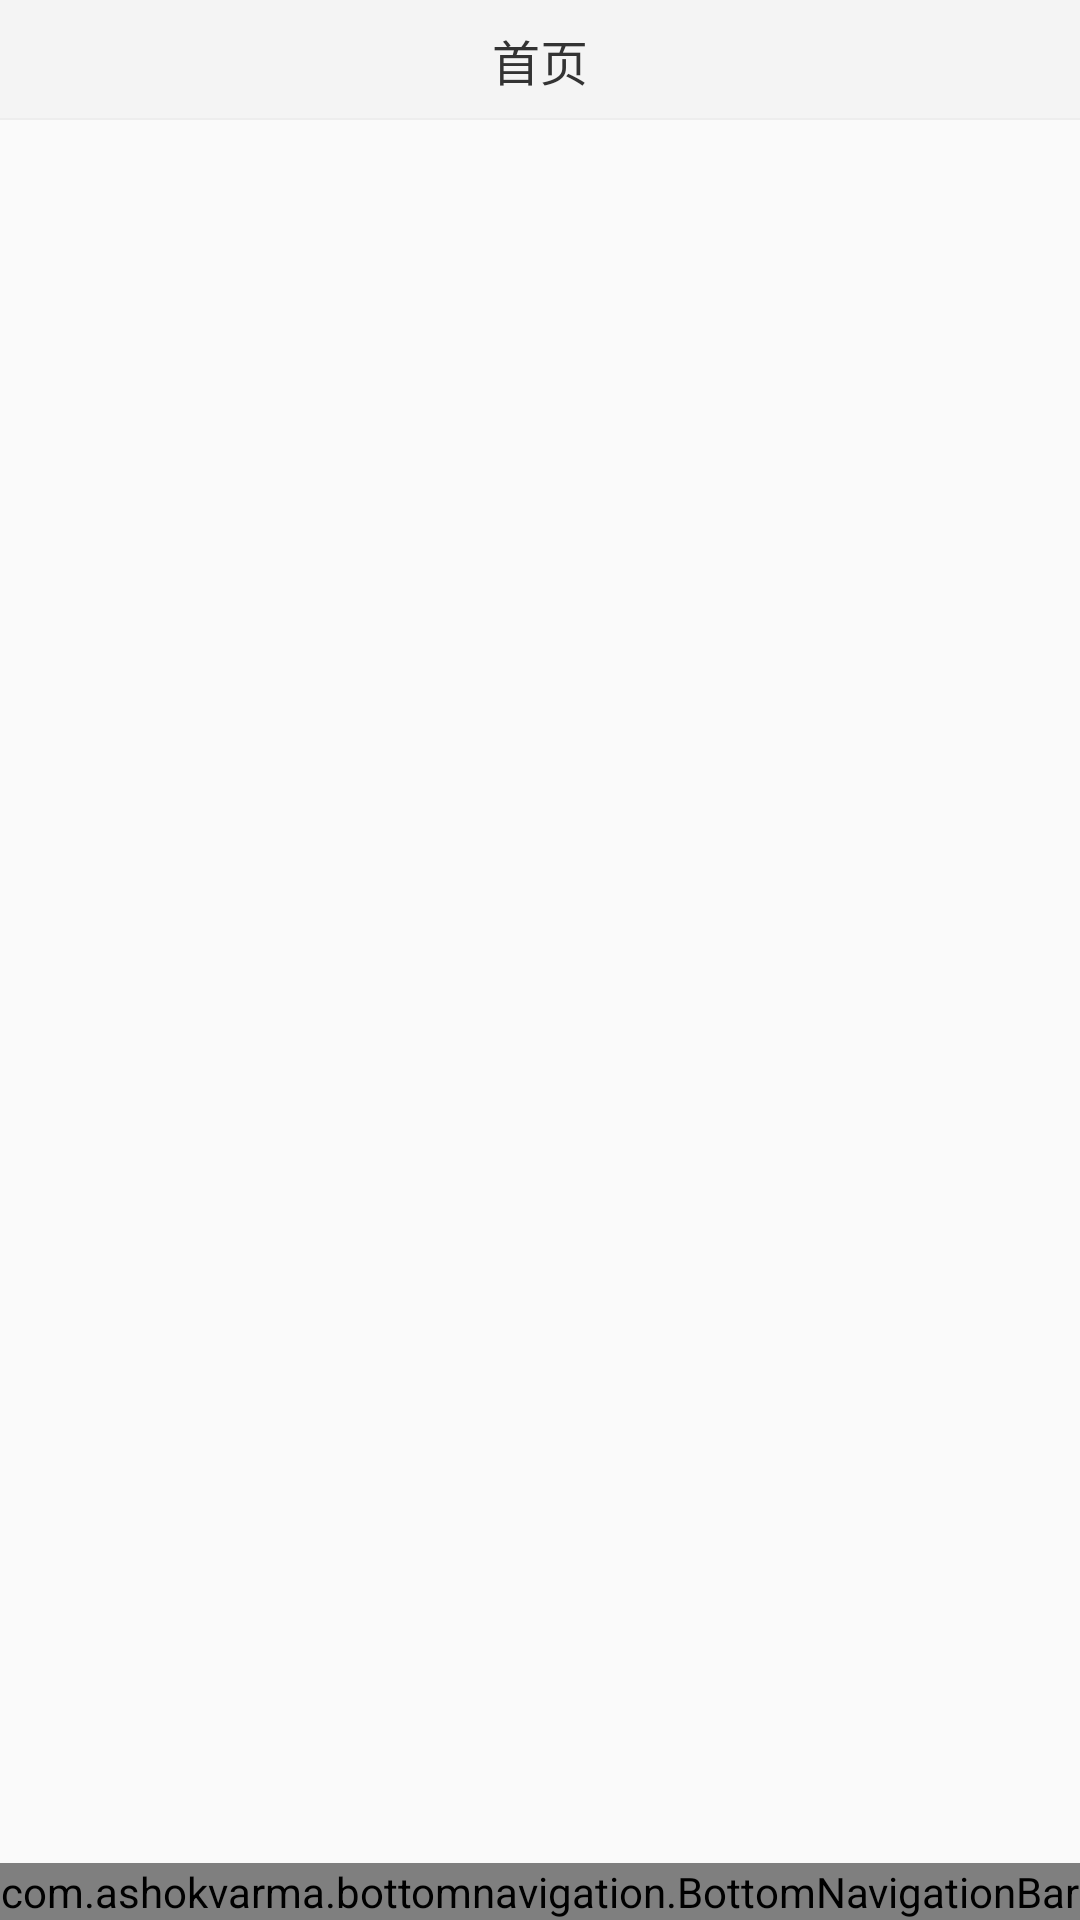

Here is an Android app screen rendered from its layout file. Give the layout XML and the strings, colors and styles it references.
<!-- AndroidManifest.xml: application theme AppTheme -->
<!-- res/layout/activity_main.xml -->
<?xml version="1.0" encoding="utf-8"?>
<LinearLayout
    xmlns:android="http://schemas.android.com/apk/res/android"
    xmlns:app="http://schemas.android.com/apk/res-auto"
    xmlns:tools="http://schemas.android.com/tools"
    android:layout_width="match_parent"
    android:orientation="vertical"
    android:layout_height="match_parent"
    tools:context=".mvp.activity.MainActivity">

    <include layout="@layout/title_bar"/>

    <FrameLayout
        android:id="@+id/fl_root"
        android:layout_width="match_parent"
        android:layout_height="0dp"
        android:layout_weight="1"/>

    <com.ashokvarma.bottomnavigation.BottomNavigationBar
        android:id="@+id/bnb_main"
        android:layout_width="match_parent"
        android:layout_height="wrap_content"/>


</LinearLayout>
<!-- res/layout/title_bar.xml (included above) -->
<?xml version="1.0" encoding="utf-8"?>
<RelativeLayout xmlns:android="http://schemas.android.com/apk/res/android"
                xmlns:tools="http://schemas.android.com/tools"
                android:layout_width="match_parent"
                android:layout_height="40dp"
                android:background="@color/color_white_f4"
                android:tag="title_bar">


    <TextView
        android:id="@+id/bar_title"
        android:layout_width="wrap_content"
        android:layout_height="wrap_content"
        android:layout_centerInParent="true"
        android:textColor="@color/color_gray_3"
        android:textSize="@dimen/sp_16"
        tools:text="首页"/>

    <TextView
        android:id="@+id/bar_tv"
        android:layout_width="wrap_content"
        android:layout_height="match_parent"
        android:layout_alignParentRight="true"
        android:layout_marginRight="10dp"
        android:gravity="center"
        android:textColor="@color/color_blue"
        android:textSize="@dimen/sp_12"
        android:visibility="gone"
        tools:text="联系客服"/>

    <ImageView
        android:id="@+id/bar_back"
        android:layout_width="40dp"
        android:layout_height="match_parent"
        android:paddingLeft="10dp"
        android:scaleType="center"
        android:src="@drawable/ic_back_normal"
        android:visibility="gone"/>

    <ImageView
        android:id="@+id/bar_r_iv1"
        android:layout_width="35dp"
        android:layout_marginRight="10dp"
        android:layout_height="match_parent"
        android:layout_alignParentRight="true"
        android:scaleType="center"
        android:visibility="gone"
        tools:src="@drawable/zq_main_history_icon"/>


    <ImageView
        android:id="@+id/bar_r_iv2"
        android:layout_width="35dp"
        android:layout_height="match_parent"
        android:layout_toLeftOf="@id/bar_r_iv1"
        android:scaleType="center"
        android:visibility="gone"
        tools:src="@drawable/zq_main_history_icon"/>

    <ImageView
        android:id="@+id/bar_r_iv3"
        android:layout_width="35dp"
        android:layout_height="match_parent"
        android:layout_toLeftOf="@id/bar_r_iv2"
        android:scaleType="center"
        android:visibility="gone"
        tools:src="@drawable/zq_main_history_icon"/>


    <View
        android:layout_width="match_parent"
        android:layout_height="@dimen/line"
        android:layout_alignParentBottom="true"
        android:background="@color/color_white_ed"/>

</RelativeLayout>
<!-- resources referenced by this layout -->
<resources>
  <color name="color_blue">#12b7f5</color>
  <color name="color_gray_3">#333333</color>
  <color name="color_white_ed">#ededed</color>
  <color name="color_white_f4">#f4f4f4</color>
  <dimen name="line">0.67dp</dimen>
  <dimen name="sp_12">12sp</dimen>
  <dimen name="sp_16">16sp</dimen>
  <!-- drawable ic_back_normal: png bitmap (drawable-xhdpi, 1199 bytes) -->
  <!-- drawable zq_main_history_icon: png bitmap (drawable-xhdpi, 1874 bytes) -->
  <style name="AppTheme" parent="Theme.AppCompat.Light.DarkActionBar">
          
          <item name="colorPrimary">@color/colorPrimary</item>
          <item name="colorPrimaryDark">@color/colorPrimaryDark</item>
          <item name="colorAccent">@color/colorAccent</item>
          <item name="windowNoTitle">true</item>
          <item name="windowActionBar">false</item>
          <item name="android:listDivider">@color/colorPrimaryDark</item>
          <item name="android:textSize">14sp</item>
      </style>
  <color name="colorPrimary">#FFFFFF</color>
  <color name="colorPrimaryDark">#000000</color>
  <color name="colorAccent">#FF4081</color>
</resources>
